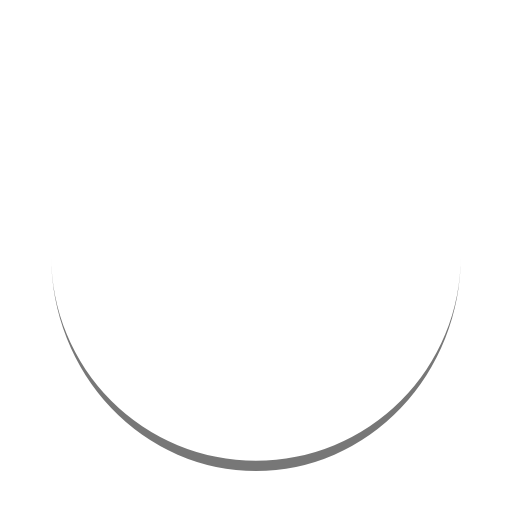
t = 0.00 s
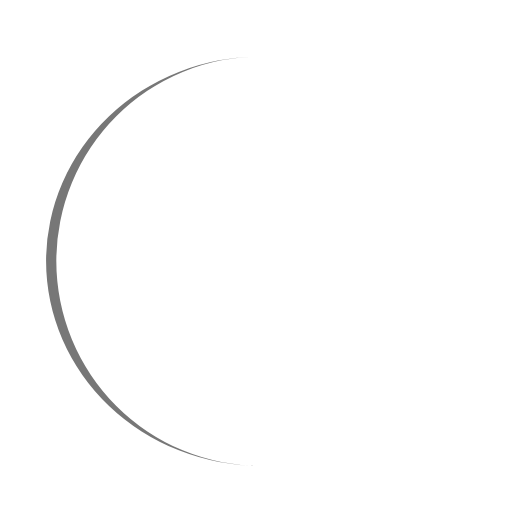
t = 0.88 s
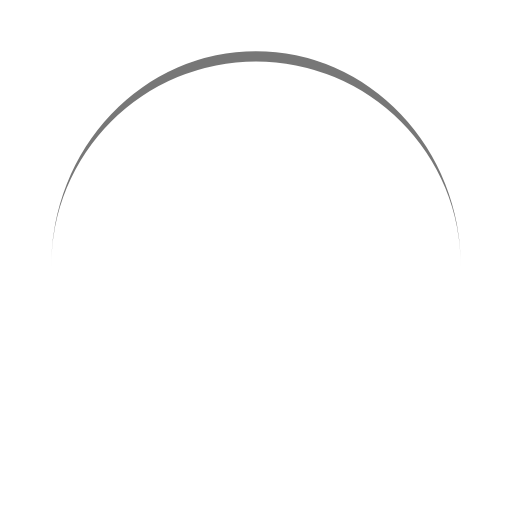
t = 1.75 s
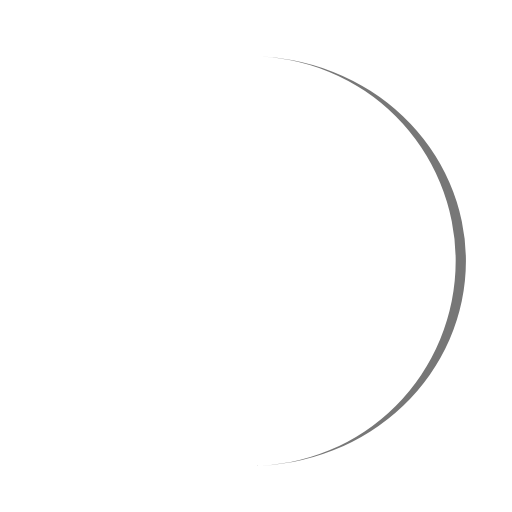
t = 2.63 s

The animated SVG that drew these frames (rendered in a browser with its animation timeline set to each time). Animation: 1 SMIL element (animateTransform=1); one cycle of 3.50 s, repeats indefinitely.

<svg width="200px"  height="200px"  xmlns="http://www.w3.org/2000/svg" viewBox="0 0 100 100" preserveAspectRatio="xMidYMid" class="lds-eclipse" style="background: none;">
    <path ng-attr-d="{{config.pathCmd}}" ng-attr-fill="{{config.color}}" stroke="none" d="M10 50A40 40 0 0 0 90 50A40 42 0 0 1 10 50" fill="#777777" transform="rotate(107.481 50 51)">
      <animateTransform attributeName="transform" type="rotate" calcMode="linear" values="0 50 51;360 50 51" keyTimes="0;1" dur="3.5s" begin="0s" repeatCount="indefinite"></animateTransform>
    </path>
  </svg>
